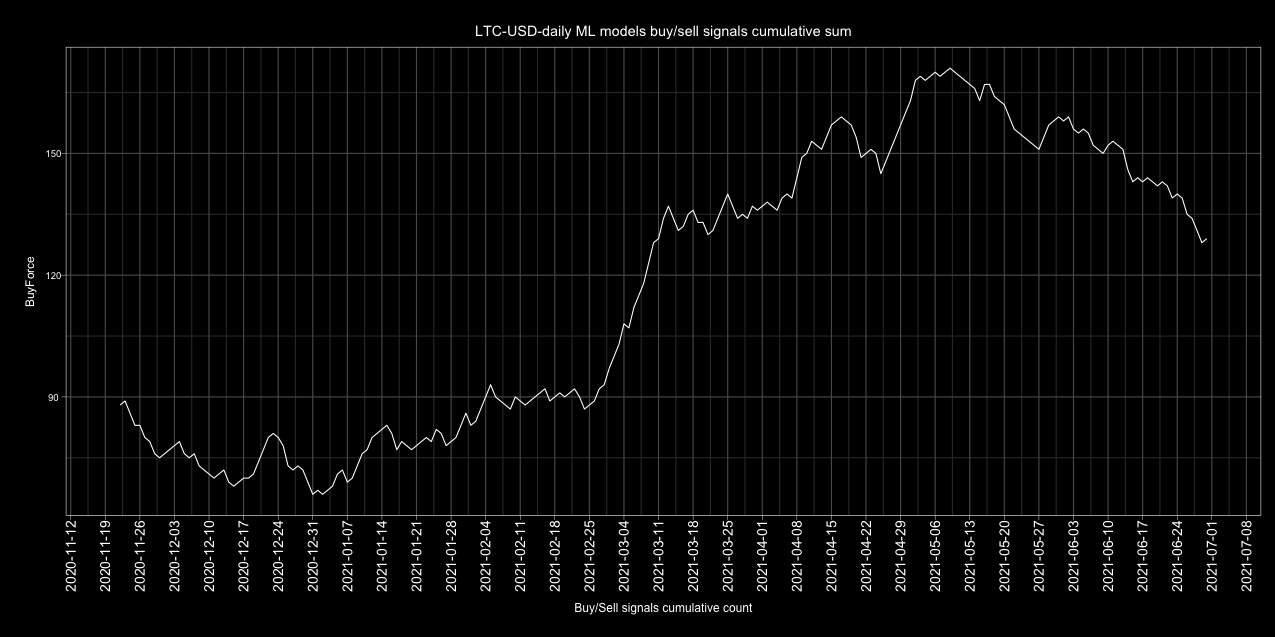

The table this chart was drawn from, first rows:
Date, buy, sell, Action, ActionID
2017-01-01, 5, 0, buy, 1
2017-01-02, 4, 1, buy, 1
2017-01-03, 4, 1, buy, 1
2017-01-04, 5, 0, buy, 1
2017-01-05, 1, 3, sell, 0
2017-01-06, 1, 3, sell, 0
2017-01-07, 0, 5, sell, 0
2017-01-08, 3, 2, buy, 1
2017-01-09, 5, 0, buy, 1
2017-01-10, 5, 0, buy, 1
2017-01-11, 2, 3, sell, 0
2017-01-12, 3, 2, buy, 1
2017-01-13, 3, 2, buy, 1
2017-01-14, 3, 2, buy, 1
2017-01-15, 3, 2, buy, 1
2017-01-16, 1, 4, sell, 0
2017-01-17, 2, 3, sell, 0
2017-01-18, 1, 3, sell, 0
2017-01-19, 2, 2, neutral, 2
2017-01-20, 2, 2, neutral, 2
2017-01-21, 2, 2, neutral, 2
2017-01-22, 2, 3, sell, 0
2017-01-23, 1, 4, sell, 0
2017-01-24, 1, 4, sell, 0
2017-01-25, 2, 3, sell, 0
2017-01-26, 5, 0, buy, 1
2017-01-27, 5, 0, buy, 1
2017-01-28, 3, 2, buy, 1
2017-01-29, 4, 1, buy, 1
2017-01-30, 5, 0, buy, 1
2017-01-31, 3, 2, buy, 1
2017-02-01, 4, 1, buy, 1
2017-02-02, 1, 4, sell, 0
2017-02-03, 4, 1, buy, 1
2017-02-04, 3, 2, buy, 1
2017-02-05, 1, 4, sell, 0
2017-02-06, 2, 2, neutral, 2
2017-02-07, 2, 2, neutral, 2
2017-02-08, 1, 4, sell, 0
2017-02-09, 1, 4, sell, 0
2017-02-10, 0, 5, sell, 0
2017-02-11, 2, 3, sell, 0
2017-02-12, 3, 2, buy, 1
2017-02-13, 2, 3, sell, 0
2017-02-14, 2, 3, sell, 0
2017-02-15, 5, 0, buy, 1
2017-02-16, 3, 2, buy, 1
2017-02-17, 4, 1, buy, 1
2017-02-18, 1, 4, sell, 0
2017-02-19, 1, 4, sell, 0
2017-02-20, 2, 3, sell, 0
2017-02-21, 3, 2, buy, 1
2017-02-22, 3, 2, buy, 1
2017-02-23, 5, 0, buy, 1
2017-02-24, 4, 1, buy, 1
2017-02-25, 0, 5, sell, 0
2017-02-26, 3, 2, buy, 1
2017-02-27, 4, 1, buy, 1
2017-02-28, 2, 3, sell, 0
2017-03-01, 4, 1, buy, 1
... 1,582 more rows
